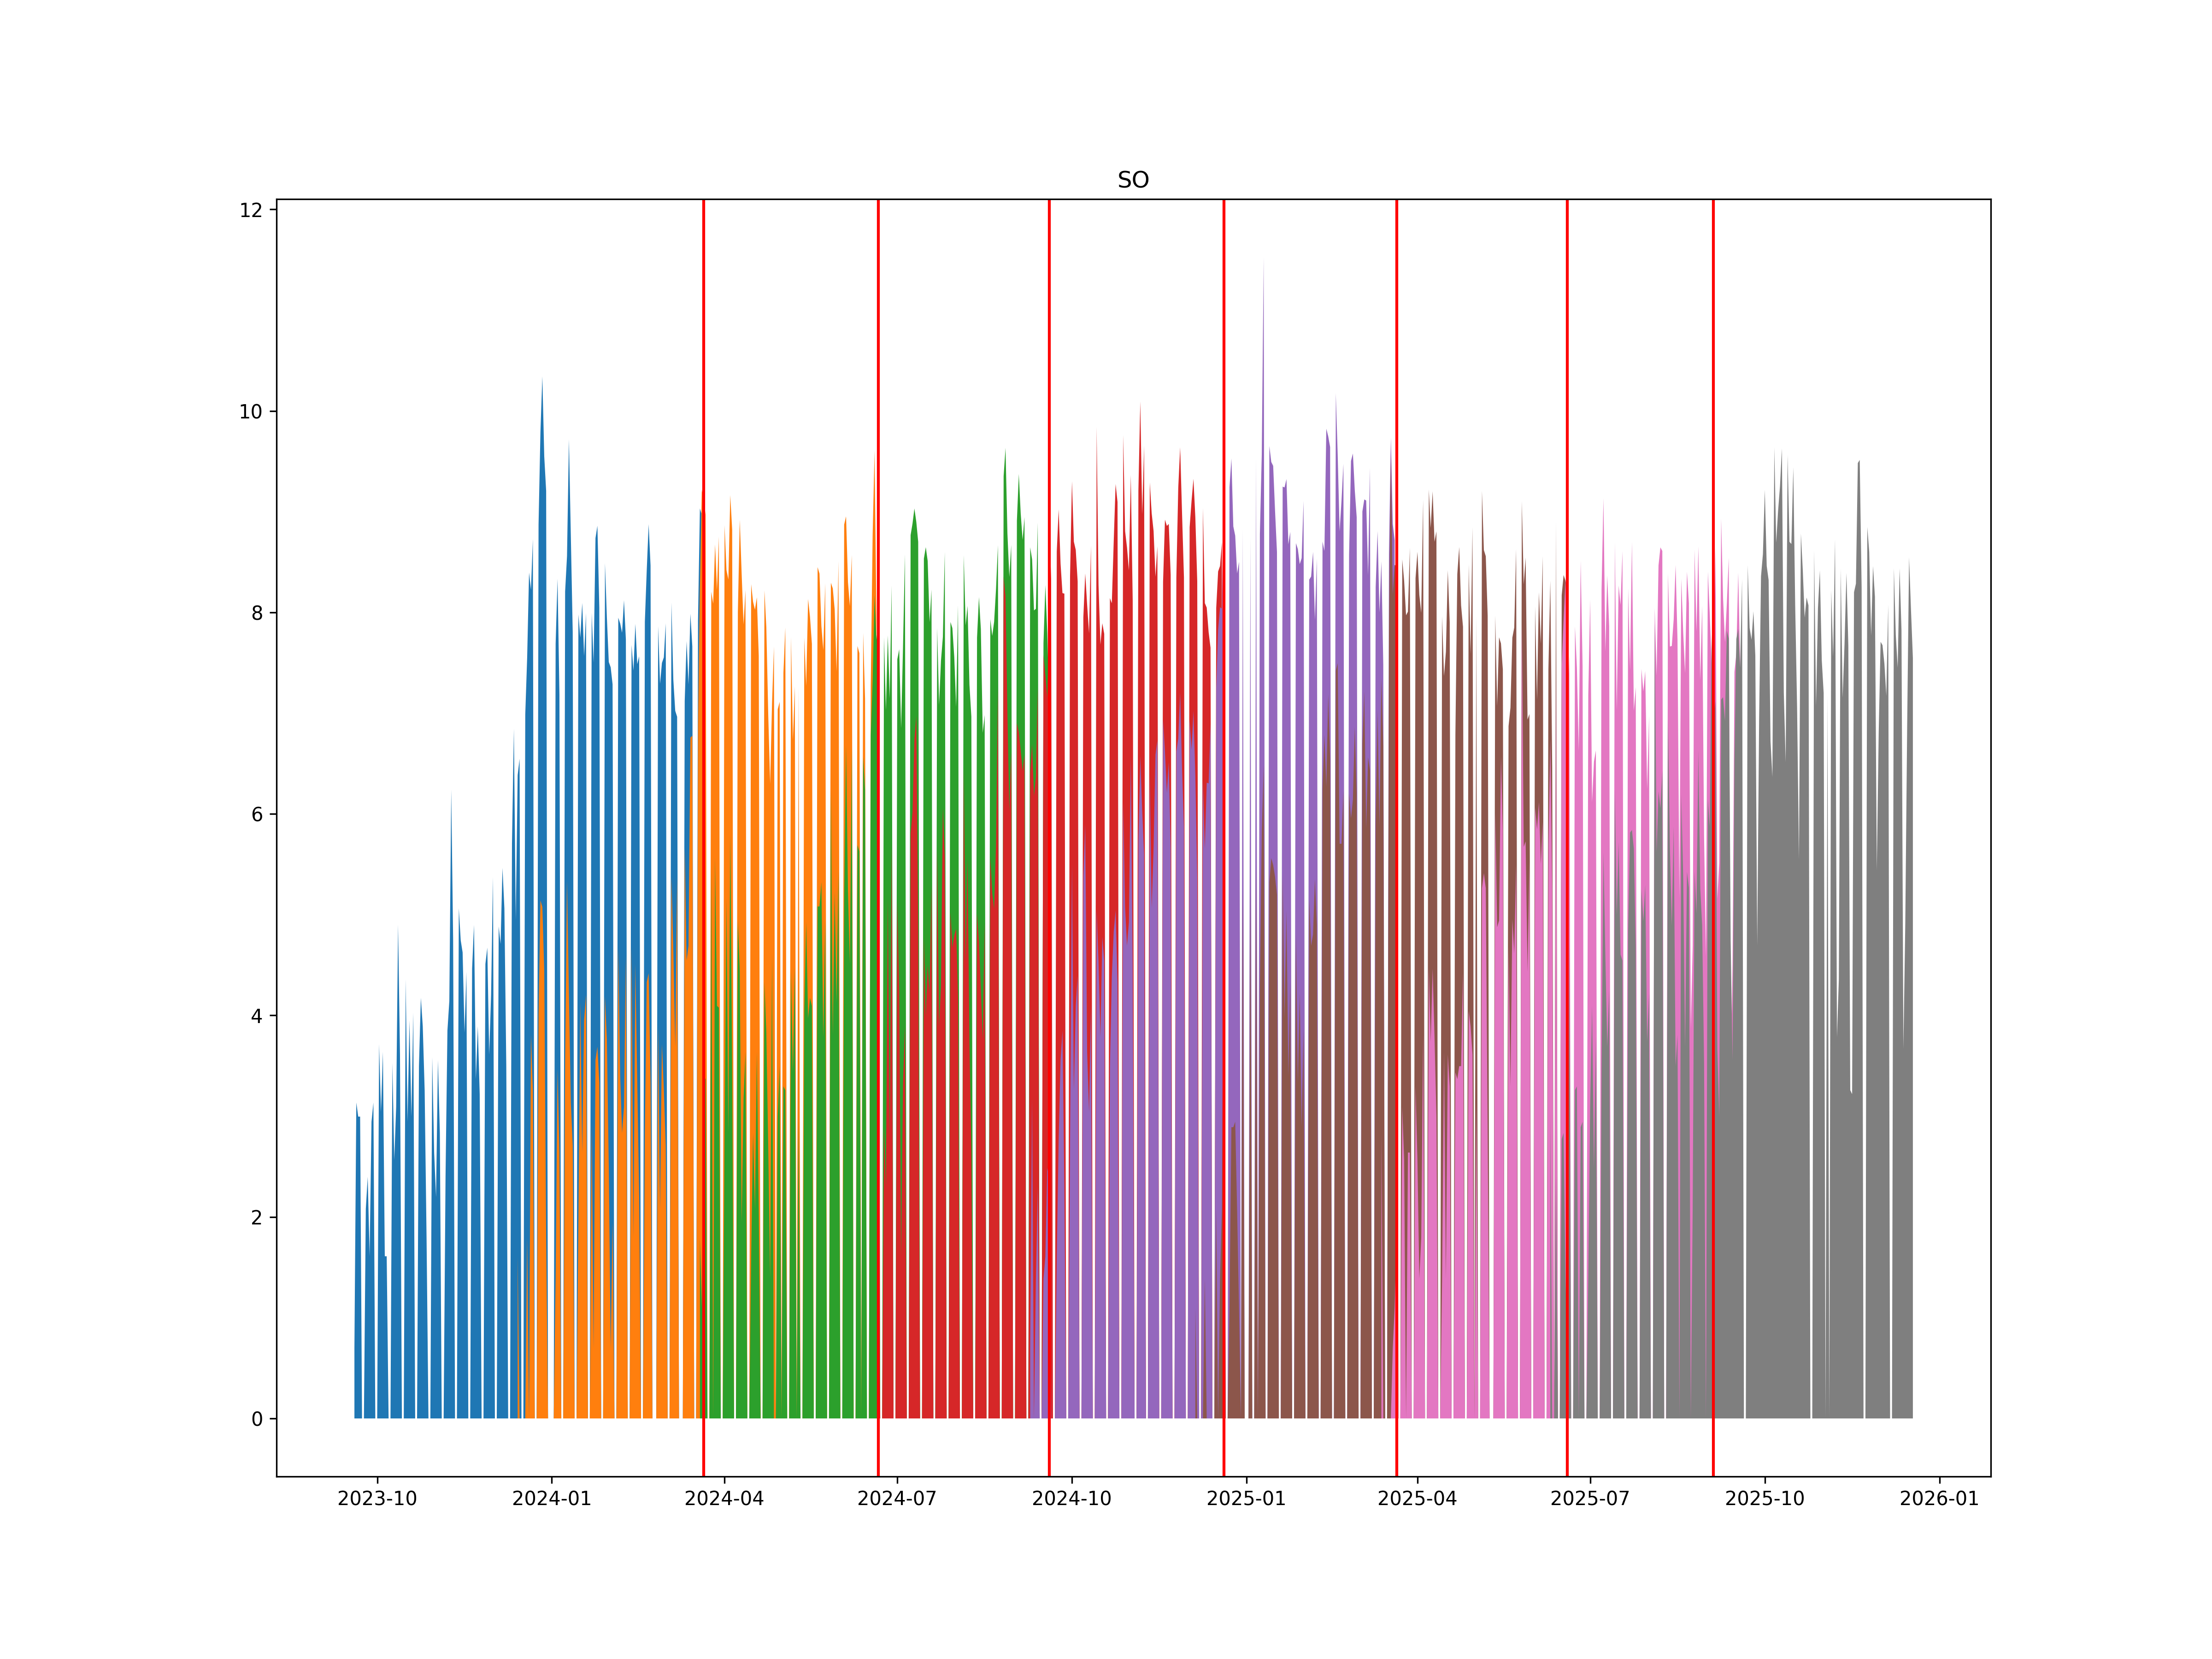

The file beside this chart, header and first rows:
, ticker1, ticker2, date
0, SOH4, SOM4, 2024-03-21
1, SOM4, SOU4, 2024-06-21
2, SOU4, SOZ4, 2024-09-19
3, SOZ4, SOH5, 2024-12-20
4, SOH5, SOM5, 2025-03-21
5, SOM5, SOU5, 2025-06-19
6, SOU5, SOZ5, 2025-09-04
